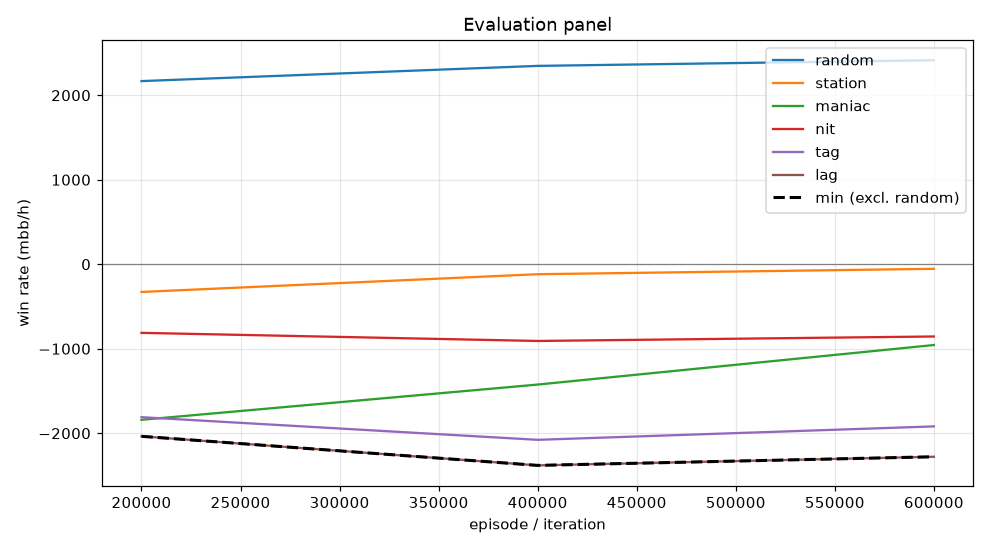

Source data for this figure (header and first rows):
episode, min, mean, random_mean, random_se, station_mean, station_se, maniac_mean, maniac_se, nit_mean, nit_se, tag_mean, tag_se, lag_mean, lag_se, act_call, act_raise, act_fold, act_check
199999, -2036, -1366, 2168, 112.1, -328.0, 64.49, -1841, 238.7, -812.0, 134.7, -1810, 167.6, -2036, 179.8, 0.206, 0.6713, 0.02922, 0.09352
399999, -2380, -1382, 2348, 122.8, -118.0, 63.25, -1424, 271.3, -908.0, 138.4, -2078, 179.5, -2380, 195.8, 0.1874, 0.7024, 0.01991, 0.09026
599999, -2278, -1212, 2414, 118.4, -54.0, 64.6, -956.0, 239.5, -855.0, 140.8, -1919, 179.1, -2278, 201.8, 0.1877, 0.7165, 0.0147, 0.08114
